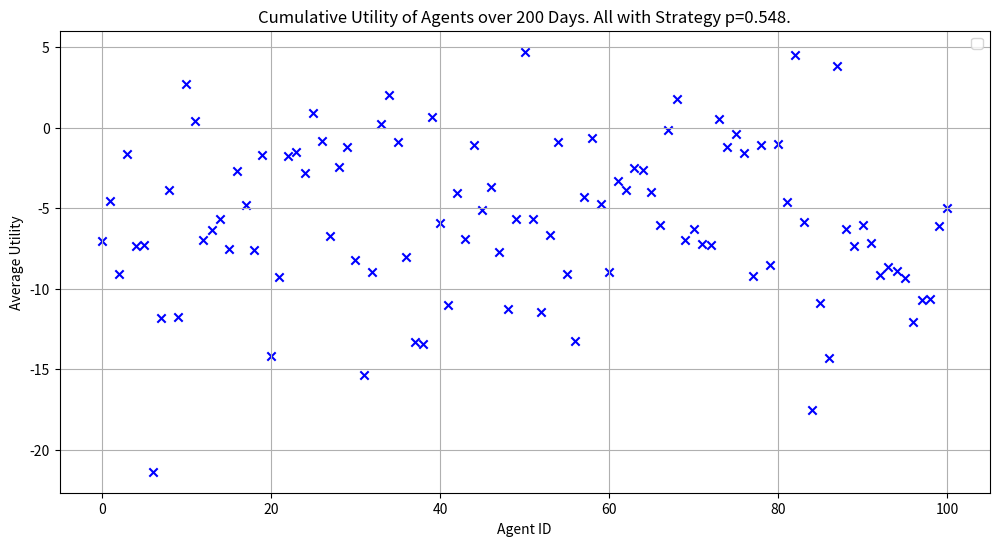
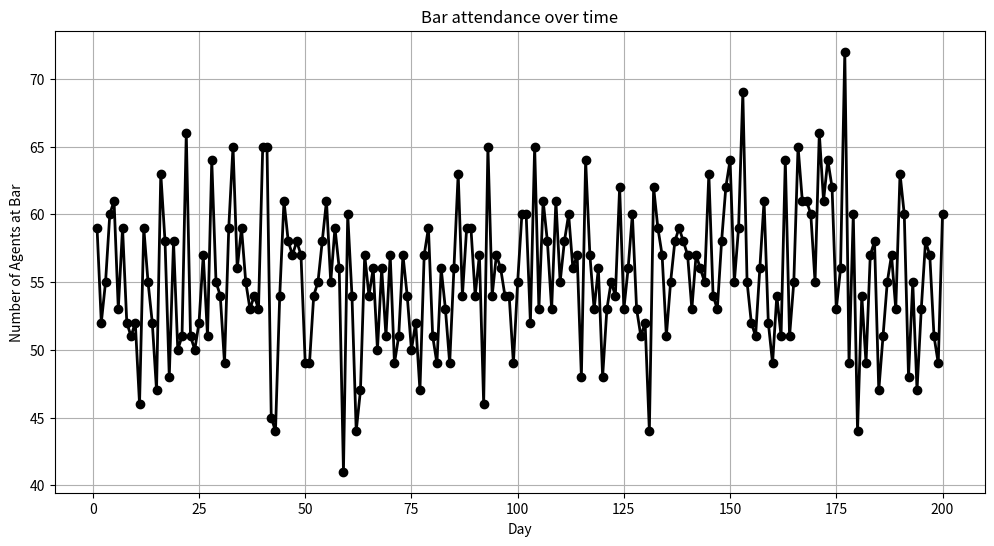
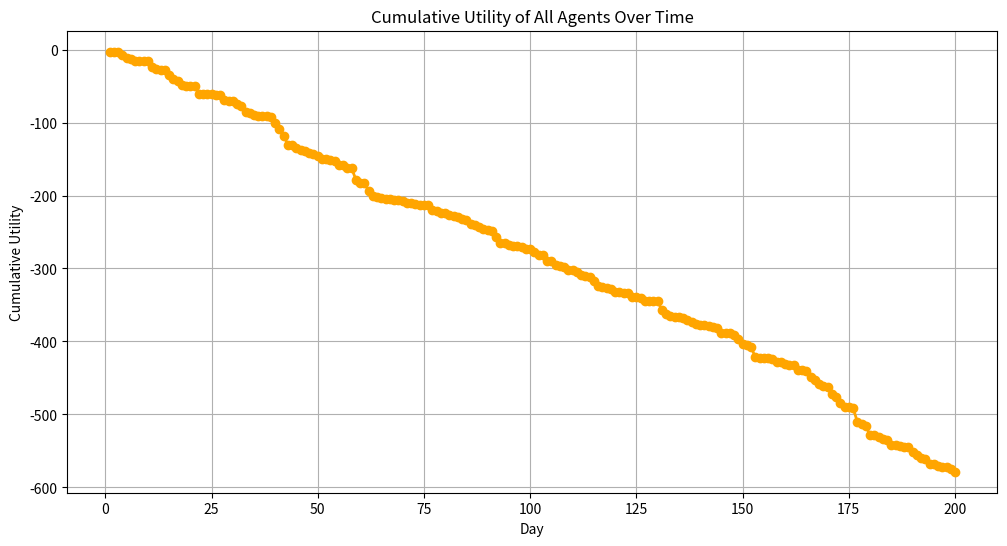
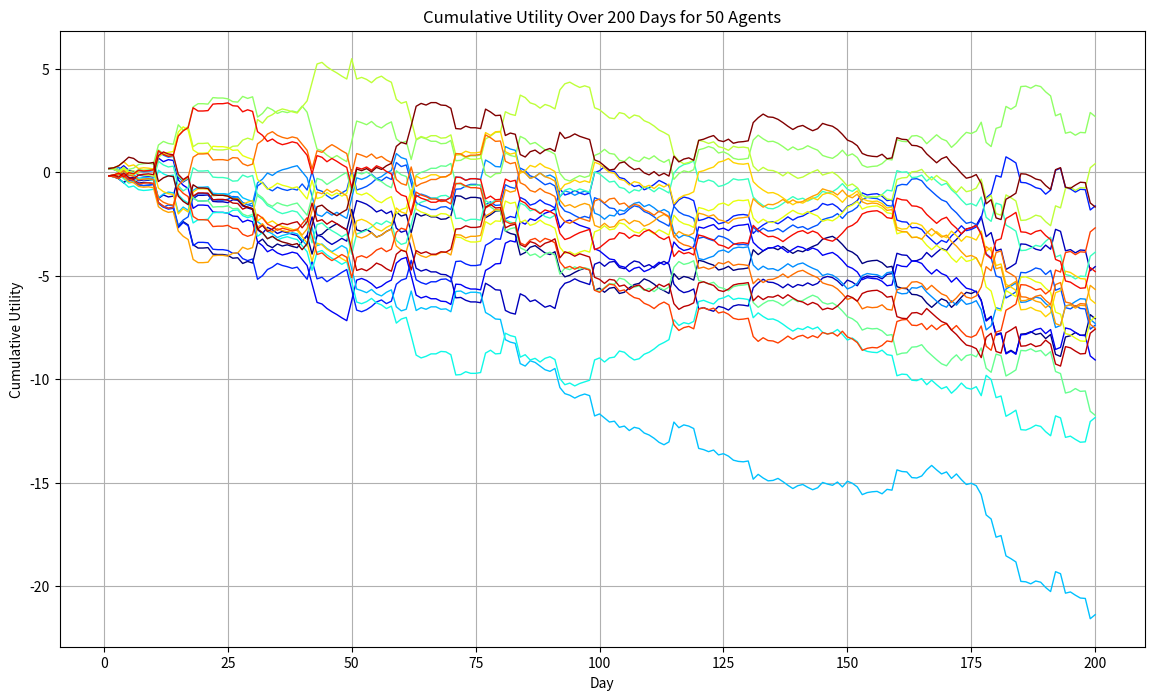

These figures' Python source, in order:
import matplotlib.pyplot as plt
import numpy as np

# Define the utility function
def utility(n_going):
    is_crowded = n_going >= threshold_crowded
    if not is_crowded:
        if n_going == 0:
            return 0  # If no one is going, utility is 0
        elif n_going == threshold_crowded:
            return 1
        else:
            return (1 / threshold_crowded) * n_going
    else:
        if n_going == n_agents:
            return -1  # If all agents are going, utility is -1
        else:
            return -((1 / (n_agents - threshold_crowded)) * (n_going - threshold_crowded))

# Define the payoff function
def payoff(n_going, decision):
    if decision == 1:
        return utility(n_going)
    else:
        return -utility(n_going)  # Assuming staying has the opposite utility effect

# Simulation parameters
days = 200  # Number of times the simulation is run for testing
# days = 1  # Number of times the simulation is run for testing
n_agents = 101  # Total number of agents
threshold_crowded = 50  # Threshold for the bar to be considered crowded
n_going = 0  # Number of agents going to the bar
history = []

# Strategy probabilities
# strategy_p = [0.45]  # -8500
# strategy_p = [0.5]  # -4000
# strategy_p = [0.495]  # -4000
# strategy_p = [0.53]  # -2700
strategy_p = [0.548]  # -2650
# strategy_p = [0.55]  # -2650
# strategy_p = [0.56]  # -3000
# strategy_p = [0.561]  # -3000
# strategy_p = [0.25, 0.5, 0.75]  # Adjusted to contain different strategies
# strategy_p = [0.96, 0.35, 0.75]  # Adjusted to contain different strategies

# Initialize agent profiles with unique IDs and strategies
agent_profiles = [{
    'id': i,
    'p': strategy_p[i // (n_agents // len(strategy_p))] if i < (n_agents // len(strategy_p)) * len(strategy_p) else strategy_p[-1],  # Assign strategy based on position
    'history': [],
    'cumulative_utility': 0,
    'utility_going': 0,
    'utility_staying': 0
} for i in range(n_agents)]

# Create a list of agent IDs
agent_ids = [agent['id'] for agent in agent_profiles]

# Simulation
for day in range(days):
    decisions = []
    # Randomize the order of agent IDs
    np.random.shuffle(agent_ids)
    
    for agent_id in agent_ids:
        agent = next(filter(lambda x: x['id'] == agent_id, agent_profiles))
        # Determine decision based on strategy
        decision = np.random.binomial(1, agent['p'])
        decisions.append(decision)

    n_going = np.sum(decisions)
    history.append(n_going)

    for agent_id, decision in zip(agent_ids, decisions):
        agent = next(filter(lambda x: x['id'] == agent_id, agent_profiles))
        agent_utility = payoff(n_going, decision)  # Use the payoff function here
        agent['cumulative_utility'] += agent_utility  # Update cumulative utility
        agent['utility_going'] += agent_utility if decision == 1 else 0
        agent['utility_staying'] += agent_utility if decision == 0 else 0
        
        agent['history'].append({
            'day': day,
            'decision': decision,
            'n_going': n_going,
            'utility': agent_utility
        })

# Calculate average utilities for agents going and staying
average_utilities_going = [agent['utility_going'] for agent in agent_profiles]
average_utilities_staying = [agent['utility_staying'] for agent in agent_profiles]
cumulative_utilities = [agent['cumulative_utility'] for agent in agent_profiles]

# Determine the colors and shapes for each cluster
colors = ['blue', 'green', 'orange']
shapes = ['o', 's']  # Circles for going, squares for staying

# Plotting average utilities for agents going and staying
plt.figure(figsize=(12, 6))

for i in range(len(strategy_p)):
    start_index = (n_agents // len(strategy_p)) * i
    end_index = (n_agents // len(strategy_p)) * (i + 1)
    # plt.scatter(range(start_index, end_index), average_utilities_going[start_index:end_index], c=colors[i], label=f'(Strategy p={strategy_p[i]})', marker=shapes[0])
    # plt.scatter(range(start_index, end_index), average_utilities_staying[start_index:end_index], c=colors[i], marker=shapes[1])
    plt.scatter(range(start_index, end_index), cumulative_utilities[start_index:end_index], c=colors[i], marker='x')

plt.xlabel('Agent ID')
plt.ylabel('Average Utility')
plt.title(f'Cumulative Utility of Agents over {days} Days. All with Strategy p={strategy_p[0]}.')
# plt.title(f'Cumulative Utility of Agents over {days} Days. All with Strategy p={strategy_p[0]}. {n_going} Agents at bar. {n_agents-n_going} Agents not at bar')
# plt.title(f'Average Utility of Agents over {days} Day. {n_going} Agents at bar')
plt.legend()
plt.grid(True)
plt.show()

# Plotting the history of the number of agents going to the bar over time
plt.figure(figsize=(12, 6))
plt.plot(range(1, days + 1), history, color='black', marker='o', linestyle='-', linewidth=2)
plt.xlabel('Day')
plt.ylabel('Number of Agents at Bar')
plt.title('Bar attendance over time')
plt.grid(True)
plt.show()

# cumulative_utilities_by_day = []
# for day in range(days):
#     total_utility = sum(agent['history'][day]['utility'] for agent in agent_profiles)
#     cumulative_utilities_by_day.append(total_utility)

# # Plotting the cumulative utilities over time
# plt.figure(figsize=(12, 6))
# plt.plot(range(1, days + 1), cumulative_utilities_by_day, color='orange', marker='o', linestyle='-', linewidth=2)
# plt.xlabel('Day')
# plt.ylabel('Cumulative Utility')
# plt.title('Cumulative Utility of All Agents Over Time')
# plt.grid(True)
# plt.show()

# Calculate cumulative utilities for each day
cumulative_utilities_by_day = []
cumulative_utility = 0
for day in range(days):
    total_utility = sum(agent['history'][day]['utility'] for agent in agent_profiles)
    cumulative_utility += total_utility
    cumulative_utilities_by_day.append(cumulative_utility)

# Plotting the cumulative utilities over time
plt.figure(figsize=(12, 6))
plt.plot(range(1, days + 1), cumulative_utilities_by_day, color='orange', marker='o', linestyle='-', linewidth=2)
plt.xlabel('Day')
plt.ylabel('Cumulative Utility')
plt.title('Cumulative Utility of All Agents Over Time')
plt.grid(True)
plt.show()

# Assuming the rest of your simulation has been run and agent_profiles is populated

# Select 50 agents for display (here, just taking the first 50 for simplicity)
selected_agents = agent_profiles[:20]

# Calculate cumulative utilities for each selected agent over the 200 days
cumulative_utilities_over_days = np.zeros((len(selected_agents), days))

for i, agent in enumerate(selected_agents):
    cumulative_utility = np.cumsum([day_info['utility'] for day_info in agent['history']])
    cumulative_utilities_over_days[i] = cumulative_utility

# Plotting
plt.figure(figsize=(14, 8))

# Creating a colormap
colors = plt.cm.jet(np.linspace(0, 1, len(selected_agents)))

for i, cumulative_utilities in enumerate(cumulative_utilities_over_days):
    plt.plot(range(1, days + 1), cumulative_utilities, color=colors[i], linewidth=1)

plt.xlabel('Day')
plt.ylabel('Cumulative Utility')
plt.title('Cumulative Utility Over 200 Days for 50 Agents')
plt.grid(True)
plt.show()
